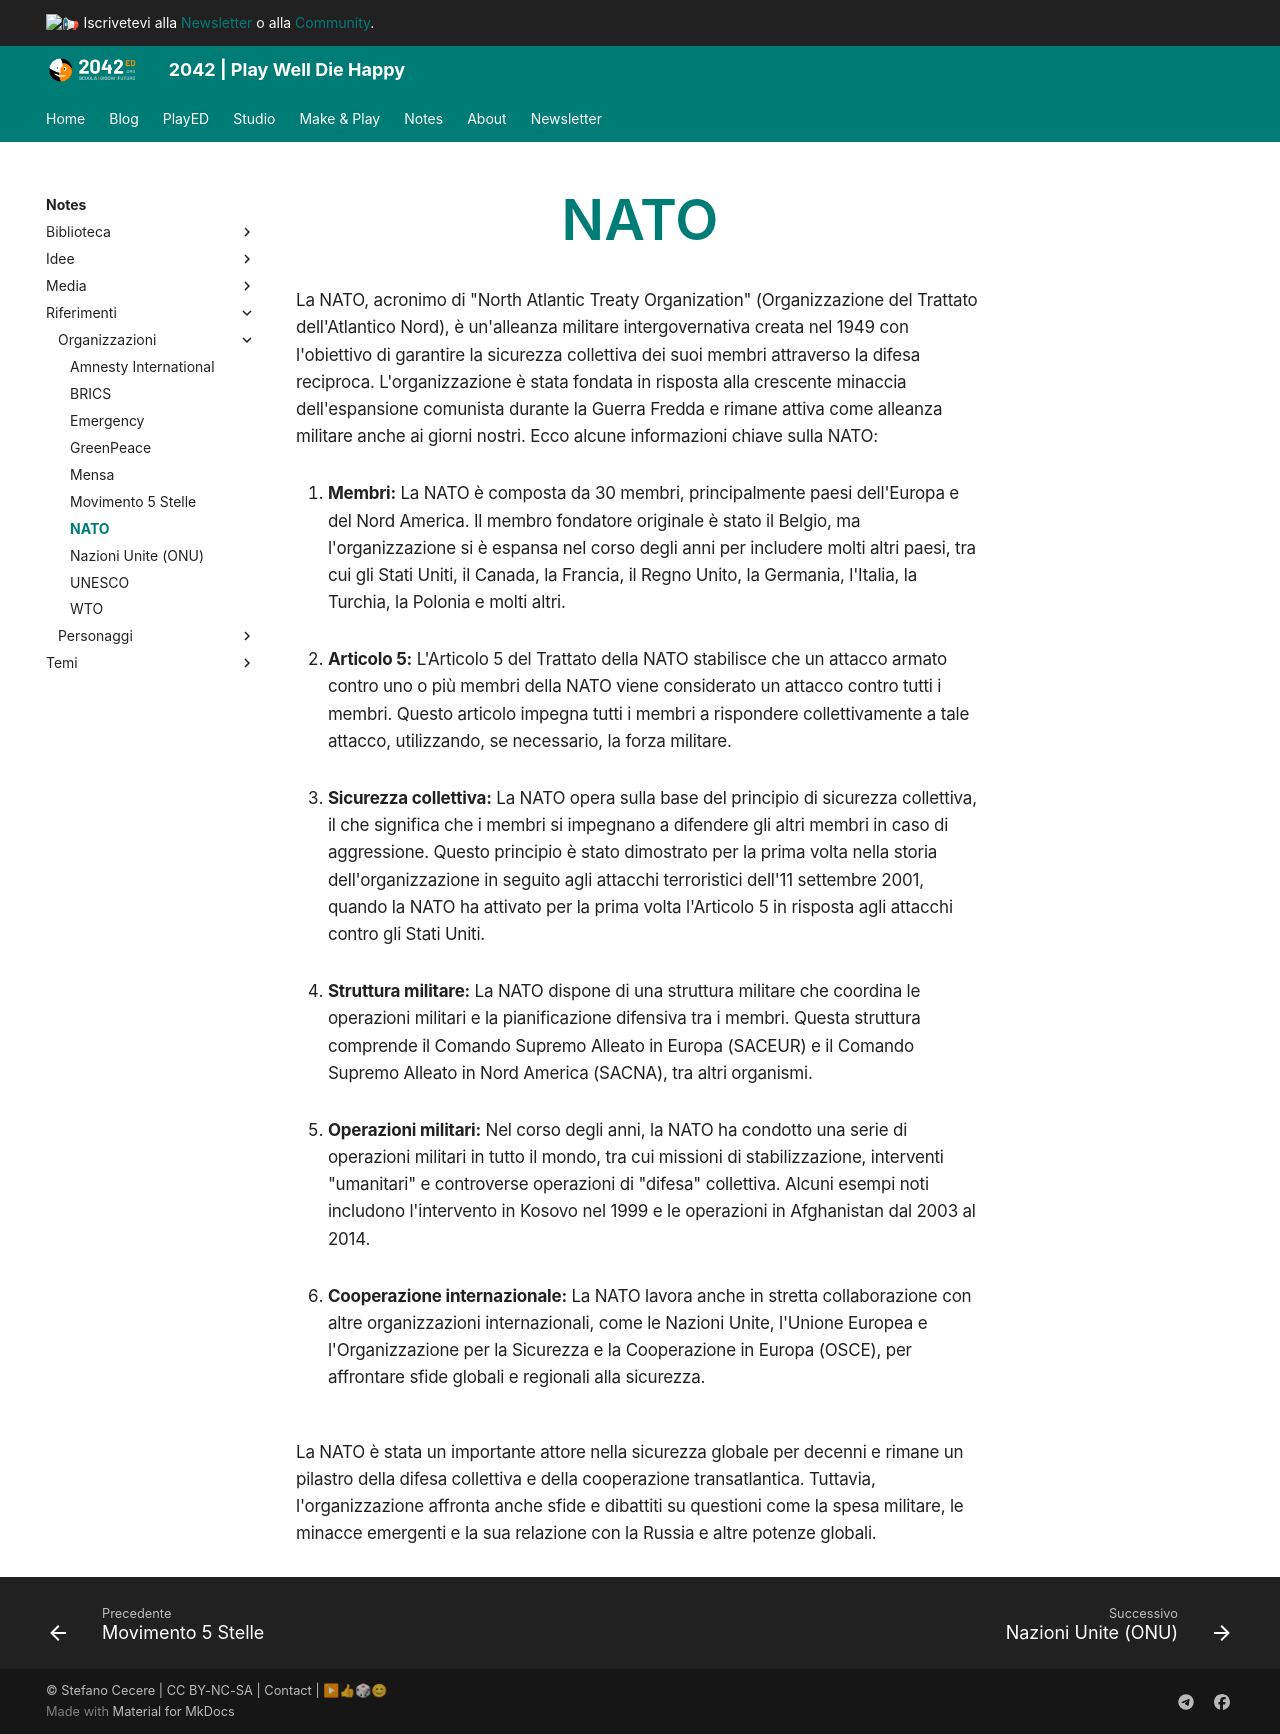

repository: 2042ed/2042ed.org · page: notes/riferimenti/organizzazioni/nato/index.html · generator: mkdocs

---
title: NATO
---
La NATO, acronimo di "North Atlantic Treaty Organization" (Organizzazione del Trattato dell'Atlantico Nord), è un'alleanza militare intergovernativa creata nel 1949 con l'obiettivo di garantire la sicurezza collettiva dei suoi membri attraverso la difesa reciproca. L'organizzazione è stata fondata in risposta alla crescente minaccia dell'espansione comunista durante la Guerra Fredda e rimane attiva come alleanza militare anche ai giorni nostri. Ecco alcune informazioni chiave sulla NATO:

1. **Membri:** La NATO è composta da 30 membri, principalmente paesi dell'Europa e del Nord America. Il membro fondatore originale è stato il Belgio, ma l'organizzazione si è espansa nel corso degli anni per includere molti altri paesi, tra cui gli Stati Uniti, il Canada, la Francia, il Regno Unito, la Germania, l'Italia, la Turchia, la Polonia e molti altri.

2. **Articolo 5:** L'Articolo 5 del Trattato della NATO stabilisce che un attacco armato contro uno o più membri della NATO viene considerato un attacco contro tutti i membri. Questo articolo impegna tutti i membri a rispondere collettivamente a tale attacco, utilizzando, se necessario, la forza militare.

3. **Sicurezza collettiva:** La NATO opera sulla base del principio di sicurezza collettiva, il che significa che i membri si impegnano a difendere gli altri membri in caso di aggressione. Questo principio è stato dimostrato per la prima volta nella storia dell'organizzazione in seguito agli attacchi terroristici dell'11 settembre 2001, quando la NATO ha attivato per la prima volta l'Articolo 5 in risposta agli attacchi contro gli Stati Uniti.

4. **Struttura militare:** La NATO dispone di una struttura militare che coordina le operazioni militari e la pianificazione difensiva tra i membri. Questa struttura comprende il Comando Supremo Alleato in Europa (SACEUR) e il Comando Supremo Alleato in Nord America (SACNA), tra altri organismi.

5. **Operazioni militari:** Nel corso degli anni, la NATO ha condotto una serie di operazioni militari in tutto il mondo, tra cui missioni di stabilizzazione, interventi "umanitari" e controverse operazioni di "difesa" collettiva. Alcuni esempi noti includono l'intervento in Kosovo nel 1999 e le operazioni in Afghanistan dal 2003 al 2014.

6. **Cooperazione internazionale:** La NATO lavora anche in stretta collaborazione con altre organizzazioni internazionali, come le Nazioni Unite, l'Unione Europea e l'Organizzazione per la Sicurezza e la Cooperazione in Europa (OSCE), per affrontare sfide globali e regionali alla sicurezza.

La NATO è stata un importante attore nella sicurezza globale per decenni e rimane un pilastro della difesa collettiva e della cooperazione transatlantica. Tuttavia, l'organizzazione affronta anche sfide e dibattiti su questioni come la spesa militare, le minacce emergenti e la sua relazione con la Russia e altre potenze globali.
